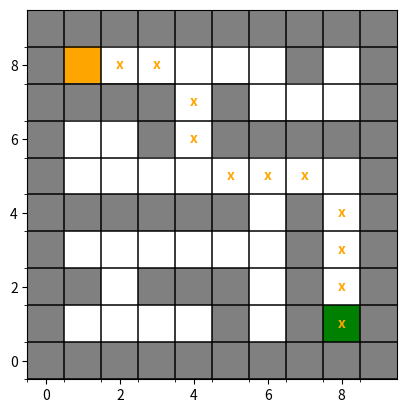

Python code for this plot:
# -*- coding: utf-8 -*-
"""Maze_Final_Backup.ipynb

Automatically generated by Colaboratory.

Original file is located at
    https://colab.research.google.com/<link-removed>

# [redacted]

# Explicacion del código.

<h1> Importación de bibliotecas y módulos

- Importa la biblioteca **matplotlib** para importar los módulos pyplot (que nos permitirá crear la visualización del laberinto) y al módulo **colors** para acceder a su submódulo, **ListedColorMap**, el cual nos dejará jugar con los colores del laberinto.

- Importa la biblioteca **numpy** que nos facilitará el uso de las distintas matrices bidimensionales y para las funciones que usaremos para la BFS.

- Módulo de la biblioteca Collections, importamos **deque** para poder crear la cola que necesitaremos para ir almancenando la lista de nodos explorados.
"""

import matplotlib.pyplot as plt
from matplotlib.colors import ListedColormap
import numpy as np
from collections import deque

"""<h1> Creación de la clase Place

Crearemos objetos de tipo Place con coordenadas de fila y columna para almacenarlas como atributos del objeto para su uso
"""

class Place:
    def __init__(self, fila, columna):
        self.fila = fila
        self.columna = columna

"""<h1> Inicializamos Laberinto:

Creamos la matriz laberinto de 10x10 inicializado a cero.

Marcamos los bordes de dicho laberinto igualandolo a 1, de esta manera, más adelante indicaremos los colores según el valor de la casilla.

Finalmente pedimos a la función que nos devuelva el resultado para poder llamarla cuando haga falta.
"""

def inicializar_laberinto():
    laberinto = np.zeros((10, 10), dtype=int)
    laberinto[:, 0] = 1
    laberinto[:, -1] = 1
    laberinto[0, :] = 1
    laberinto[-1, :] = 1
    return laberinto

"""<h1> Definimos punto de inicio y de fin

A la función le pasamos por parámetro la matriz, y las coordenadas de inicio y de fin de recorrido. Esta función se encarga de reconocer esas coordenadas y asignarles un valor numérico para poder darle el color necesario en todo momento.
"""

def marcar_puntos_inicio_y_fin(laberinto, inicio, objetivo):
    laberinto[inicio] = 2
    laberinto[objetivo] = 3

"""<h1> Marcamos los obstáculos

La función de este método es igual que la del anterior. Le pasamos por parámetro la matriz y una lista de tuplas donde estarán reflejadas las coordenadas de cada muro interior, los cuales las igualamos a 1 dentro de este método para que tenga el color de un muro.
"""

def marcar_obstaculos(laberinto, obstaculos):
    for obstaculo in obstaculos:
        laberinto[obstaculo] = 1

"""<h1> Busqueda del camino óptimo

Aquí es donde recorreremos el laberinto usando BFS (Búsqueda en amplitud) desde el punto de inicio hasta el punto objetivo.

1) Generamos las filas y columnas que usaremos en la clase place.

2) Se crea la cola donde se irá almacenando las casillas por las que se ha pasado ya,  inicializado con el punto de inicio.

3) Se crea una colección que almacena las ubicaciones por las que ha pasado en "visitados". La diferencia con la cola, es que los posibles movimientos se cotejan con los almacenados aquí para evitar volver a pasar dos veces por el mismo sitio.

4) Matriz de marcadores "MARK" para recordar el camino realizado desde el incio hasta el punto actual.

5) El bucle es donde se auna todo lo anteriormente recogido para sacar los próximos movimientos a evaluar, efectuando la búsqueda en amplitud. Primero se obtiene el primer elemento a explorar de la cola con cola.popleft(), continúa adquiriendo las coordenadas de la celda actual y coteja esta celda con la celda objetivo, si es True, finaliza el bucle y muestra resultados. En caso de ser False, entra en el siguiente bucle en el que se exploran todas las celdas aledañas (nr(new row) y nc(new column)), si las nuevas celdas no son una pared (que no tengan valor 1), y no han sido visitadas, se agrega la nueva ubicacion para su exploración, se marca como visitada y se almacena en "MARK" para rastrear esa ruta.

6) Por último entramos en una verificación que resuelve el laberinto. El agente sigue las flechas hasta que encuentra el objetivo. Si el objetivo se encuentra, la función devuelve el camino que se ha seguido para llegar hasta él (y gracias a lo devuelto en este paso, más adelante hará que se imprima para tenerlo visualmente).
"""

def encontrar_camino(laberinto, inicio, objetivo):
    filas, columnas = len(laberinto), len(laberinto[0])
    cola = deque([Place(inicio[0], inicio[1])])
    visitados = set([(inicio[0], inicio[1])])
    MARK = np.zeros((filas, columnas), dtype=int)
    intentos = 1

    move = [[0, -1], [1, 0], [0, 1], [-1, 0], [1, 1], [-1, -1], [1, -1], [-1, 1]]

    while cola:
        lugar_actual = cola.popleft() # Primer elemento de la cola para explorar.
        fila, columna = lugar_actual.fila, lugar_actual.columna #coordenadas de la celda actual
        if (fila, columna) == objetivo:
            break

        for nr, nc in move:
            nueva_fila, nueva_columna = fila + nr, columna + nc
            nuevas_coordenadas_object = laberinto[nueva_fila][nueva_columna]
            no_es_muro = nuevas_coordenadas_object != 1
            fila_en_rango = 0 <= nueva_fila < filas #verifica si la fila esta dentro del limite del laberinto
            columna_en_rango = 0 <= nueva_columna < columnas #igual para las columnas

            if fila_en_rango and columna_en_rango and no_es_muro and (nueva_fila, nueva_columna) not in visitados:
                cola.append(Place(nueva_fila, nueva_columna))
                visitados.add((nueva_fila, nueva_columna))
                MARK[nueva_fila, nueva_columna] = fila * columnas + columna

        intentos += 1

    if (fila, columna) == objetivo:
        pasos = 0
        camino = [(fila, columna)]
        while (fila, columna) != inicio:
            fila, columna = MARK[fila, columna] // columnas, MARK[fila, columna] % columnas
            camino.append((fila, columna))
            pasos += 1
        camino.reverse()
        return camino, intentos, pasos
    else:
        return None, intentos, 0

"""<h1> Creación visual del laberito:

- En este punto es donde se muestra de manera visual el laberinto y su recorrido, recibiendo por parámetro ellaberinto y el camino en caso de haber encontrado alguno en la función anterior.

detallo los puntos mas relevantes:

1)  se configuran los límites del laberinto con el xlim/ylim.

2) Se cuadricula todo el laberinto con el gca y pone marcas (x,y) en cada celda.Básicamente rueda 0.5 unidades tanto el eje x y el eje y para que cuando se muestre, no aparezca la marca en un lateral de la celda sino en el centro. (el centro entre -0.5 y 0.5, que son las marcas de las columnas o filas, es 0)

3) el condicional muestra el laberinto o un mensaje de error en caso de no haber encontrado ningún recorrido.
"""

def mostrar_laberinto(laberinto, camino=None):
    colorMap = ListedColormap(["white", "gray", "orange", "green"])
    plt.figure()
    plt.imshow(laberinto, cmap=colorMap)
    plt.xlim(-0.5, len(laberinto[0]) - 0.5)
    plt.ylim(-0.5, len(laberinto) - 0.5)
    plt.gca().set_xticks(np.arange(-0.5, len(laberinto[0]) - 0.5, 1), minor=True)
    plt.gca().set_yticks(np.arange(-0.5, len(laberinto) - 0.5, 1), minor=True)
    plt.grid(which="minor", color="black", linestyle='-', linewidth=1.09)

    if camino is not None:
        for paso, (fila, columna) in enumerate(camino):
            plt.text(columna, fila, str("x"), ha='center', va='center', color='orange', fontsize=10, fontweight='bold')
    else:
        plt.text(len(laberinto[0]) // 2, len(laberinto) // 2, "No hay camino válido para llegar al punto final.", ha='center',
                 va='center', color='red', fontsize=12, fontweight='bold')

    plt.show()

"""<h1> Metodo Main para ejecutar todo y mostrar los resultados:

Aquí se inicializa el laberinto, se definen los puntos de inicio y fin (objetivo) y se crean los obstáculos.

Ejecuta la función encontrar_camino() para empezar la búsqueda en amplitud y se imprimen los resultados.
"""

def main():
    laberinto = inicializar_laberinto()

    # Puntos de inicio (naranja) y objetivo (verde)
    inicio = (8, 1)
    objetivo = (1, 8)
    # inicio = (1, 1)
    # objetivo = (8, 8)

    obstaculos = [(1, 5), (1, 7), (2, 1), (2, 3), (2, 4), (2, 5), (2, 7), (3, 7), (4, 1), (4, 2), (4, 3), (4, 4),
                  (4, 5), (4, 7), (6, 3), (6, 5), (6, 6), (6, 7), (6, 8), (7, 1), (7, 2), (7, 3), (7, 5), (8, 7)]

    marcar_puntos_inicio_y_fin(laberinto, inicio, objetivo)
    marcar_obstaculos(laberinto, obstaculos)

    camino, intentos, pasos = encontrar_camino(laberinto, inicio, objetivo)

    if camino:
        print(f"Se encontró un camino válido para llegar al punto final en {intentos} intentos.")
        print(f"El agente ha dado {pasos} pasos en este intento para llegar al punto final.")
        print("Desglose del recorrido del agente:")
        for paso, (fila, columna) in enumerate(camino):
            print(f"Paso {paso + 1}: Fila {fila}, Columna {columna}")
    else:
        print(f"No hay camino válido para llegar al punto final en {intentos} intentos.")

    mostrar_laberinto(laberinto, camino)

#if __name__ == "__main__":
main()